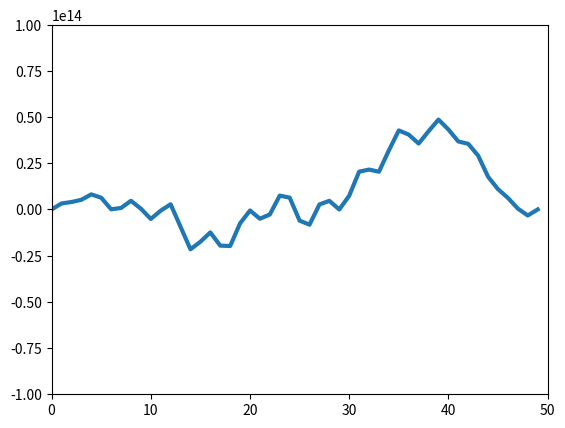

Here is the Python script that generated this plot: (Note: this script raises an exception after producing the figure.)
import numpy as np
import matplotlib.pyplot as plt
import matplotlib.animation as animation
import scipy as sp 

# Equation implemented from Chaigne and Askenfeld 1993
# Define constants

N = 50 # no. of string segments 


# Values follow for C4 as listed in Chainge and Askenfelt 1993 
fund_freq = 262 # Hz, assume standard tuning frequency A4 
L = 0.62 # m
M_s = 3.93 #* 3 #string mass 
T = 670 # string tension 
E = 2.0e11 # Youngs modulus 
eps = 3.82e-5 # string stiffness parameter
b_1 = 0.5 # damping coefficient 
b_3 = 6.25e-9 # damping coefficient 

M_h = 2.97 #* 3 #hammer mass 
mu = M_h/L # Transversal string desntiy, Placeholder value 
#mu = 10e6
c = np.sqrt(T/mu)
v_h0 = 0.5 # m / s**2; note 4.0 1.5 0.5 for resp. forte mezzo forte piano 
p = 2.5 # ideally between 2 and 3 
K_h = 4.5e9 #generalised hammer stiffness 
k_0 = int(0.12*N) #Hammer location index 

dx = L/N
dt = 0.0001
max_t = 1.0


samp_freq = 32000 # Hz

D = 1 + b_1 * dt + 2 * b_3 / dt
r = c * dt / dx

a_1 = (2 - 2 * r**2 + b_3 / dt - 6 * eps * N**2 * r**2) / D
a_2 = (-1 + b_1 * dt + 2 * b_3 / dt) / D
a_3 = (r**2 * (1 + 4 * eps * N**2)) / D
a_4 = (b_3 / dt - eps * N**2 * r**2) / D
a_5 = (-b_3 / dt) / D
print(a_4)


def sum_both_neighbours(A):
    """In 1D array, returns sum of both left and right neighbour."""
    return np.roll(A, -1) + np.roll(A, +1)


def hammer_force(eta, y_x0, K_h=K_h, p=p):
    """Note eta should be put in as a scalar"""
    # print("k_0 string extension as follows: " + str(y_x0))
    return K_h * np.abs(eta - y_x0) ** p


def solve_eta_hammer_force(m_H, eta, A_t, n):
    # print("hammer force as follows:" + str(hammer_force(eta[n], A_t[k_0])))
    n_1 = 2 * eta[n] - eta[n - 1] + (dt**2 / m_H) * hammer_force(eta[n], A_t[k_0])
    # print(n_1)
    return n_1


def construct_solution_matrix(N, max_t):
    """Assuming discretisation in N string segments and max_t/dt time segments"""
    # Implement FDM here
    hammer_force_not_needed = False
    end_begin_conditions = 2  # index
    n_steps = int(max_t / dt)
    
    # initialize arrays
    A = np.zeros([N, n_steps])
    eta = np.zeros(n_steps)
    F_h = np.zeros(n_steps)
    
    
    A[0, 0] = 0
    A[N - 1, n_steps - 1] = 0  # Define boundary conditions
    eta[1] = v_h0 * dt
    F_h[1] = K_h * np.abs(eta[1] - A[k_0, 1]) ** p
    # Follwing three lines based on Salo's review on FDM, page 8
    A[:, 2] = sum_both_neighbours(A[:, 1]) - A[:, 0] + dt**2 * K_h * F_h[1] / M_s  # eq (39)
    eta[2] = 2 * eta[1] - eta[0] - dt**2 * F_h[1] / M_h  # eq (40)
    F_h[2] = K_h * np.abs(eta[2] - A[k_0, 2]) ** p  # eq (41)
    
    for n in range(end_begin_conditions, n_steps - 1):  # time index
        for i in range(1, N - 2):  # place index
            if k_0 - 3 < i < k_0 + 3:
                hammer_window = 1
            else:
                hammer_window = 0
            A[i, n + 1] = (
                a_1 * A[i, n]
                + a_2 * A[i, n - 1]
                + a_3 * (A[i + 1, n] + A[i - 1, n])
                + a_4 * (A[i + 2, n] + A[i - 2, n])
                + a_5
                * (
                    A[i + 1, n - 1]
                    + A[
                        i - 1,
                        n - 1,
                    ]
                    + A[i, n - 2]
                )
                + ((dt**2 * N * K_h) / (M_s)) * F_h[n] * hammer_window
            )

        A[N - 2, n + 1] = -1 * A[1, n + 1]

        if hammer_force_not_needed != True:
            eta[n + 1] = solve_eta_hammer_force(M_h, eta, A[:, n], n)
            F_h[n + 1] = hammer_force(eta[n], A[k_0, n])
        if eta[n + 1] < A[k_0, n + 1]:
            F_h[n + 1] = 0
            hammer_force_not_needed = True

        print(A[:, n])

    return A


A = construct_solution_matrix(N, max_t)


# plt.scatter(np.arange(N), A[:, -1])
# plt.plot(A[:, -1])
# plt.show()
print(A)


# Plot wave

# Create the figure and axis

fig = plt.figure()
ax = plt.axes(xlim=(0, N), ylim=(-10e13, 10e13))
(line,) = ax.plot([], [], lw=3)
x = np.arange(0, N)


def plot_A(frame):
    print(frame)
    frame = frame * 50
    line.set_data(x, A[:, int(frame)])
    return A[:, int(frame)]


ani = animation.FuncAnimation(fig, plot_A, frames=100)
plt.show()
ani.save("myvideo.mp4")
